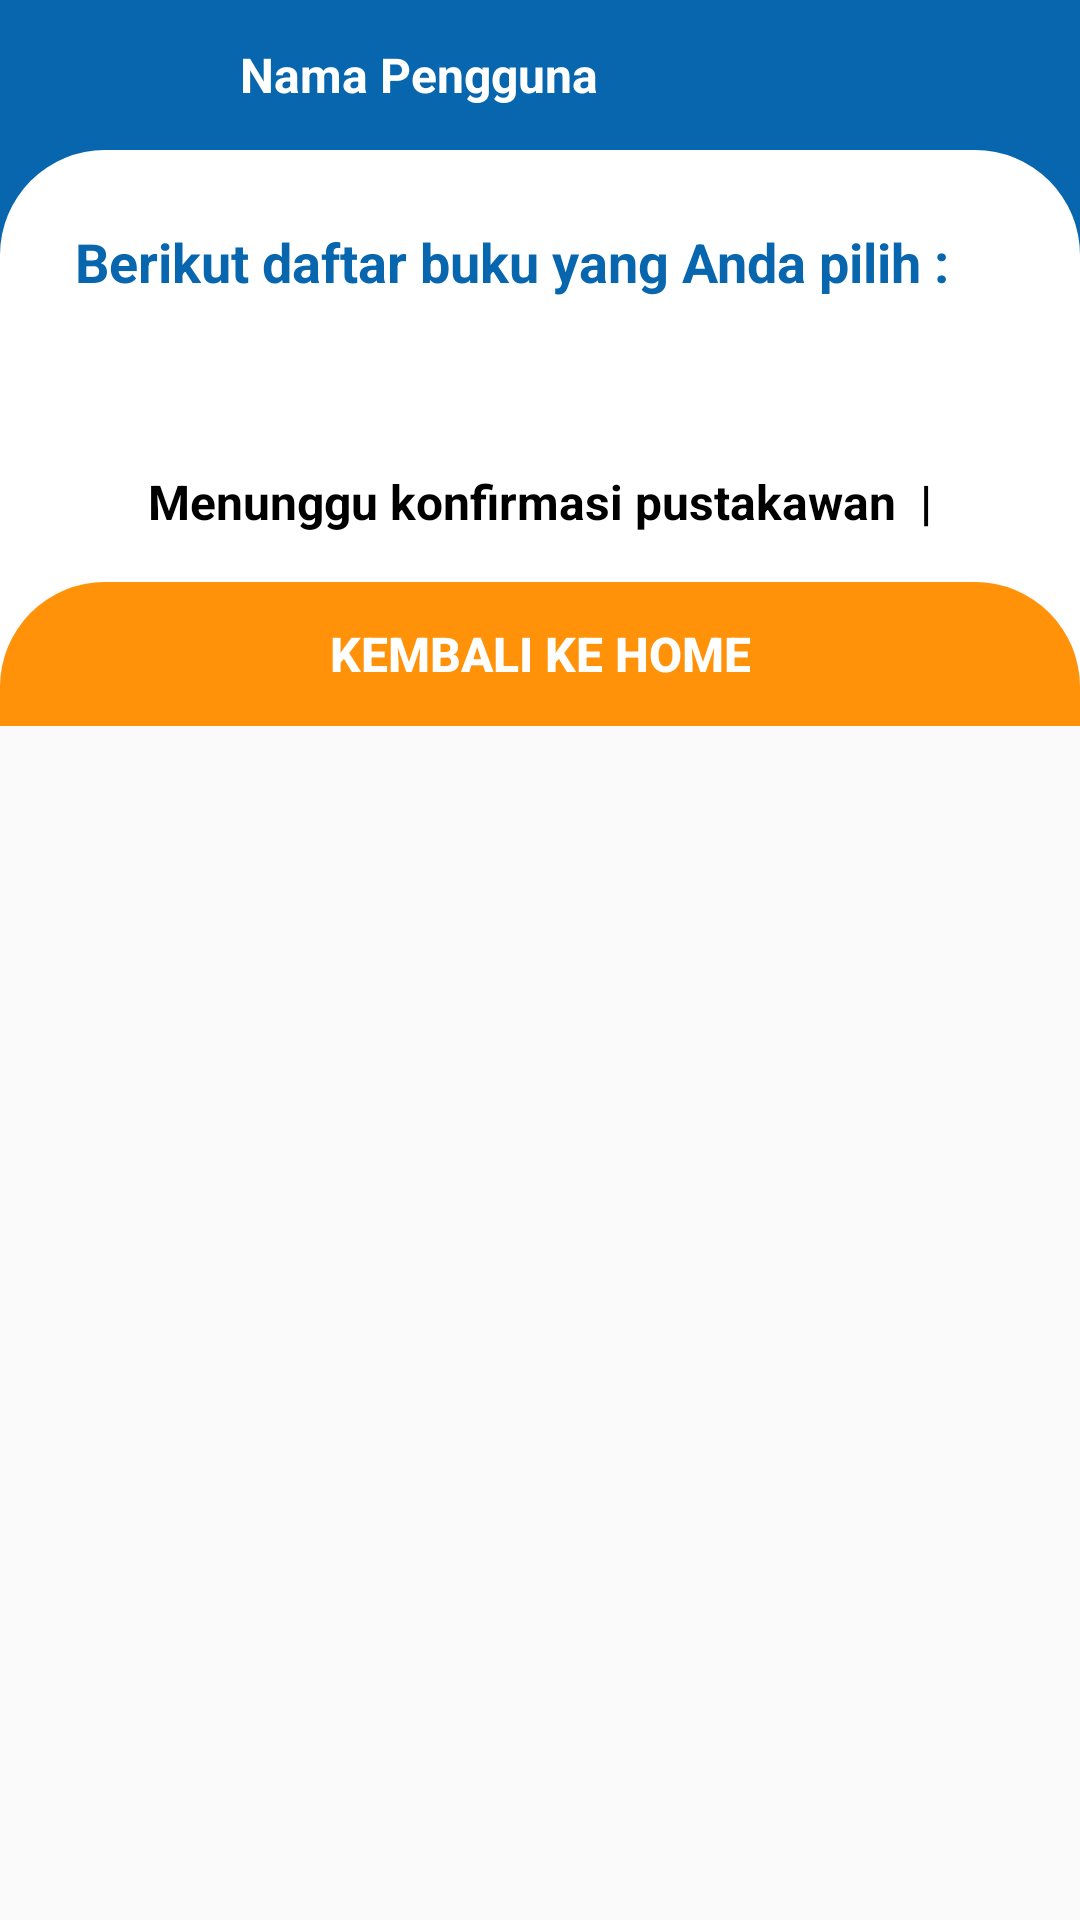

Android layout source for this screen:
<!-- AndroidManifest.xml: application theme Theme.Perpustakaan -->
<!-- res/layout/bukudipinjam.xml -->
<?xml version="1.0" encoding="utf-8"?>
<RelativeLayout
    xmlns:android="http://schemas.android.com/apk/res/android"
    xmlns:tools="http://schemas.android.com/tools"
    android:layout_width="match_parent"
    android:layout_height="match_parent">

    <LinearLayout
        android:layout_width="match_parent"
        android:layout_height="wrap_content"
        android:background="#0766AD"
        android:orientation="vertical"
        android:id="@+id/coordinator_layout">

        
        <LinearLayout
            android:id="@+id/toolbarContainer"
            android:layout_width="match_parent"
            android:layout_height="wrap_content"
            android:orientation="vertical">

            <LinearLayout
                android:id="@+id/toolbar"
                android:layout_width="match_parent"
                android:layout_height="wrap_content"
                android:layout_alignParentTop="true"
                android:orientation="horizontal">

                <ImageView
                    android:layout_width="50dp"
                    android:layout_height="50dp"
                    android:src="@drawable/profile"
                    android:layout_gravity="center_vertical"
                    android:layout_marginLeft="15dp"/>

                <TextView
                    android:id="@+id/namauser"
                    android:layout_width="wrap_content"
                    android:layout_height="wrap_content"
                    android:layout_gravity="center_vertical"
                    android:layout_marginLeft="15dp"
                    android:text="Nama Pengguna"
                    android:textStyle="bold"
                    android:textSize="16dp"
                    android:textColor="#FFF"/>
            </LinearLayout>
        </LinearLayout>

        
        <LinearLayout
            android:layout_width="match_parent"
            android:layout_height="wrap_content"
            android:background="@drawable/dialogbg"
            android:layout_alignParentBottom="true"
            android:orientation="vertical">

            <TextView
                android:layout_width="match_parent"
                android:layout_height="wrap_content"
                android:text="Berikut daftar buku yang Anda pilih :"
                android:layout_margin="25dp"
                android:textStyle="bold"
                android:textColor="#0766AD"
                android:textSize="18dp"/>

            
            <androidx.recyclerview.widget.RecyclerView
                android:id="@+id/recyclerViewSelectedBooks"
                android:layout_width="match_parent"
                android:layout_height="wrap_content"
                android:layout_margin="16dp"/>

            
            <LinearLayout
                android:layout_width="match_parent"
                android:layout_height="wrap_content"
                android:orientation="horizontal"
                android:gravity="center">

                <TextView
                    android:layout_width="wrap_content"
                    android:layout_height="wrap_content"
                    android:text="Menunggu konfirmasi pustakawan  |"
                    android:textStyle="bold"
                    android:textColor="#000"
                    android:textSize="16dp"/>
                
                <ImageView
                    android:layout_width="wrap_content"
                    android:layout_height="wrap_content"
                    android:src="@drawable/ic_refresh"
                    android:contentDescription="Refresh"
                    android:clickable="true"
                    android:focusable="true"
                    android:onClick="onRefreshButtonClick"/>
            </LinearLayout>

            <LinearLayout
                android:layout_width="match_parent"
                android:layout_height="wrap_content"
                android:layout_marginTop="16dp">
                <Button
                    android:id="@+id/btnlogout"
                    android:layout_width="match_parent"
                    android:layout_height="wrap_content"
                    android:layout_gravity="bottom"
                    android:background="@drawable/shapemasuk"
                    android:textColor="#FFF"
                    android:text="KEMBALI KE HOME"
                    android:textStyle="bold"
                    android:clickable="false"
                    android:textSize="16dp" />
            </LinearLayout>
        </LinearLayout>
    </LinearLayout>
</RelativeLayout>
<!-- resources referenced by this layout -->
<resources>
  <!-- drawable dialogbg (drawable) -->
  <?xml version="1.0" encoding="utf-8"?>
  <shape xmlns:android="http://schemas.android.com/apk/res/android">
  
      <solid
          android:color="@color/white"/>
  
      <corners
          android:topLeftRadius="35dp"
          android:topRightRadius="35dp" />
  
  </shape>
  <!-- drawable shapemasuk (drawable) -->
  <?xml version="1.0" encoding="utf-8"?>
  <shape xmlns:android="http://schemas.android.com/apk/res/android">
  
      <solid android:color="#FF9209"/>
      <corners android:topRightRadius="35dp" android:topLeftRadius="35dp"/>
  </shape>
  <style name="Theme.Perpustakaan" parent="Base.Theme.Perpustakaan" />
  <color name="white">#FFFFFFFF</color>
  <style name="Base.Theme.Perpustakaan" parent="Theme.AppCompat.DayNight.NoActionBar">
          
          
      </style>
</resources>
